pico-8 play session: hold ← + tap ❎

[t = 2 s] hold ← ~2s, tap ❎ ~4×
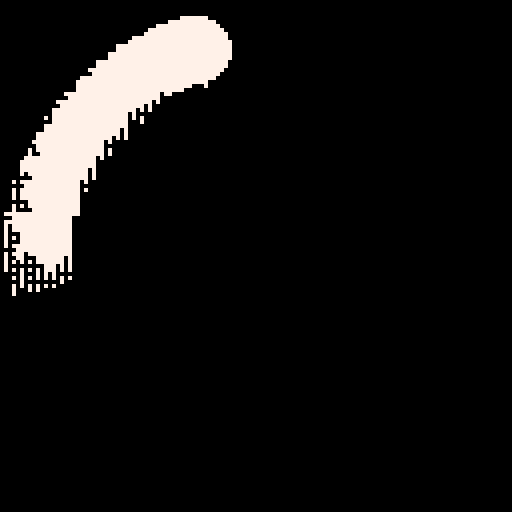
[t = 4 s] hold ← ~4s, tap ❎ ~7×
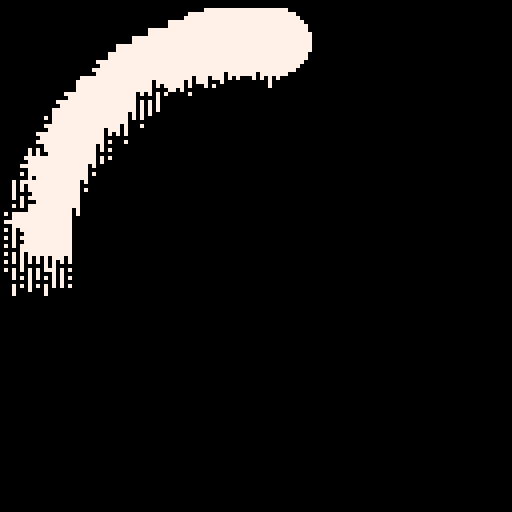
[t = 6 s] hold ← ~6s, tap ❎ ~10×
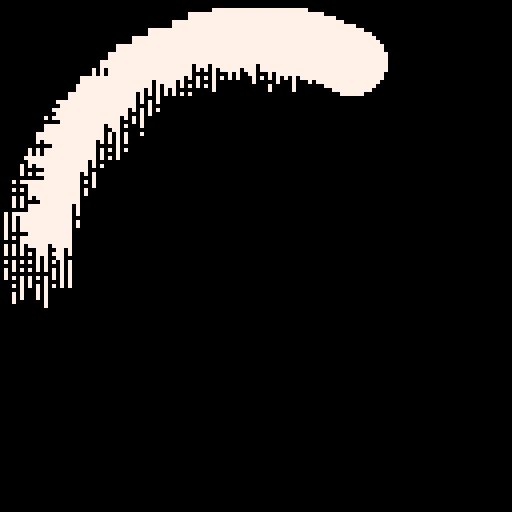
[t = 8 s] hold ← ~8s, tap ❎ ~14×
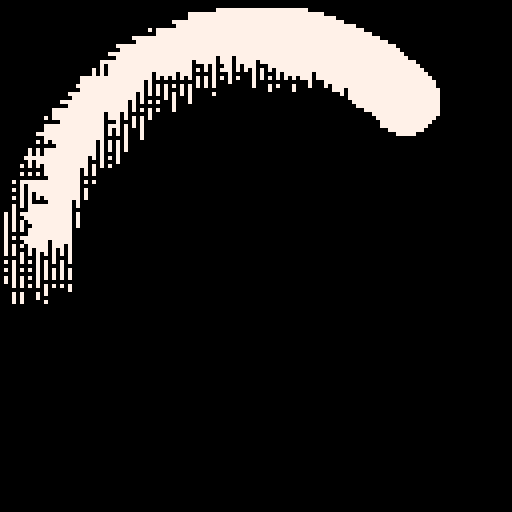

pico-8 cartridge
version 29
__lua__

--[[
  put this check_time function at the start of the cart
  make sure to call check_time() somehwere in the cart.
  in most tweetcarts, the bast place to do this is direclty before "flip()"
--]]
function check_time() 
  --id is stored in the parameters field
  my_id = stat(6)

  --the breadcrumb field is the name of the start cart + "," + the number of seconds we should play
  my_info = stat(100)
  --if we don't have it, stop checking
  if my_info == nil then
    return
  end

  breadcumb_parts = split(my_info, ",", true)
  start_cart_name = breadcumb_parts[1]
  max_time = breadcumb_parts[2]

  --check if we hit the max time
  if time() > max_time or btnp(1) then
    load(start_cart_name,"",my_id)
  end
end
--end of check_time

cls()
flip()
::🖌::
x=rnd(128)y=rnd(128)
if(pget(x,y)==0and x%2<1)pset(x,y-1,0)
if(pget(x,y)==0and y%2<1)pset(x+1,y,0)
if(pget(x,y)==7and x%2>1)pset(x,y+1,7)
for i=0,1 do
d=73-i*18a=-t()/15+i*.5s=12-4*i
circfill(64+cos(a)*d,65+sin(a)*d,s,7*i)
end
check_time()
goto 🖌
--#tweetcart #pixelart #pico8
